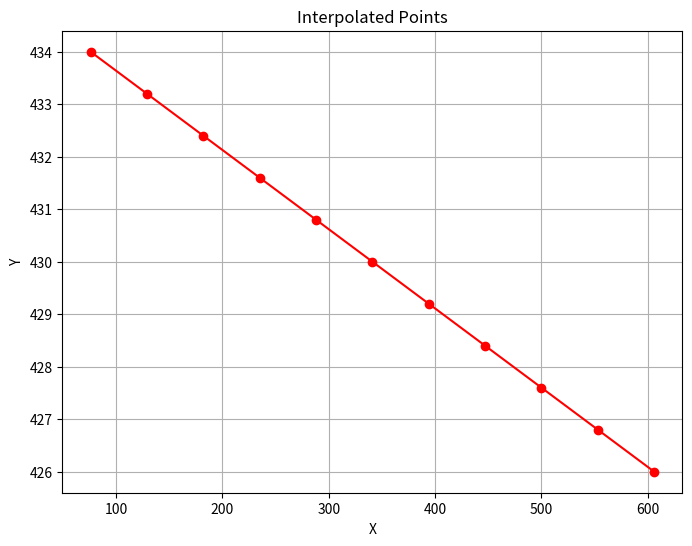

Generate this figure with matplotlib:
import numpy as np
import matplotlib.pyplot as plt

def interpolate_points(point1, point2, num_points):


    point1 = np.array(point1)
    point2 = np.array(point2)
    
    # Calculate the vector between the two points
    vector = point2 - point1
    
    # Calculate the unit vector representing the direction of the line
    unit_vector = vector / np.linalg.norm(vector)
    
    # Calculate the step size (distance between interpolated points)
    step_size = np.linalg.norm(vector) / (num_points - 1)
    
    # Initialize a list to store the interpolated points
    interpolated_points = []
    
    # Generate the interpolated points
    for i in range(num_points):
        point = point1 + i * step_size * unit_vector
        interpolated_points.append(tuple(point))
    
    return interpolated_points

point1 = (606, 426)
point2 = (76, 434)
num_points = 10

interpolated_points = interpolate_points(point1, point2, num_points+1)
print(interpolated_points)

x_coords, y_coords = zip(*interpolated_points)

# Plot the points
plt.figure(figsize=(8, 6))
plt.plot(x_coords, y_coords, 'ro-')
plt.xlabel('X')
plt.ylabel('Y')
plt.title('Interpolated Points')
plt.grid(True)
plt.show()